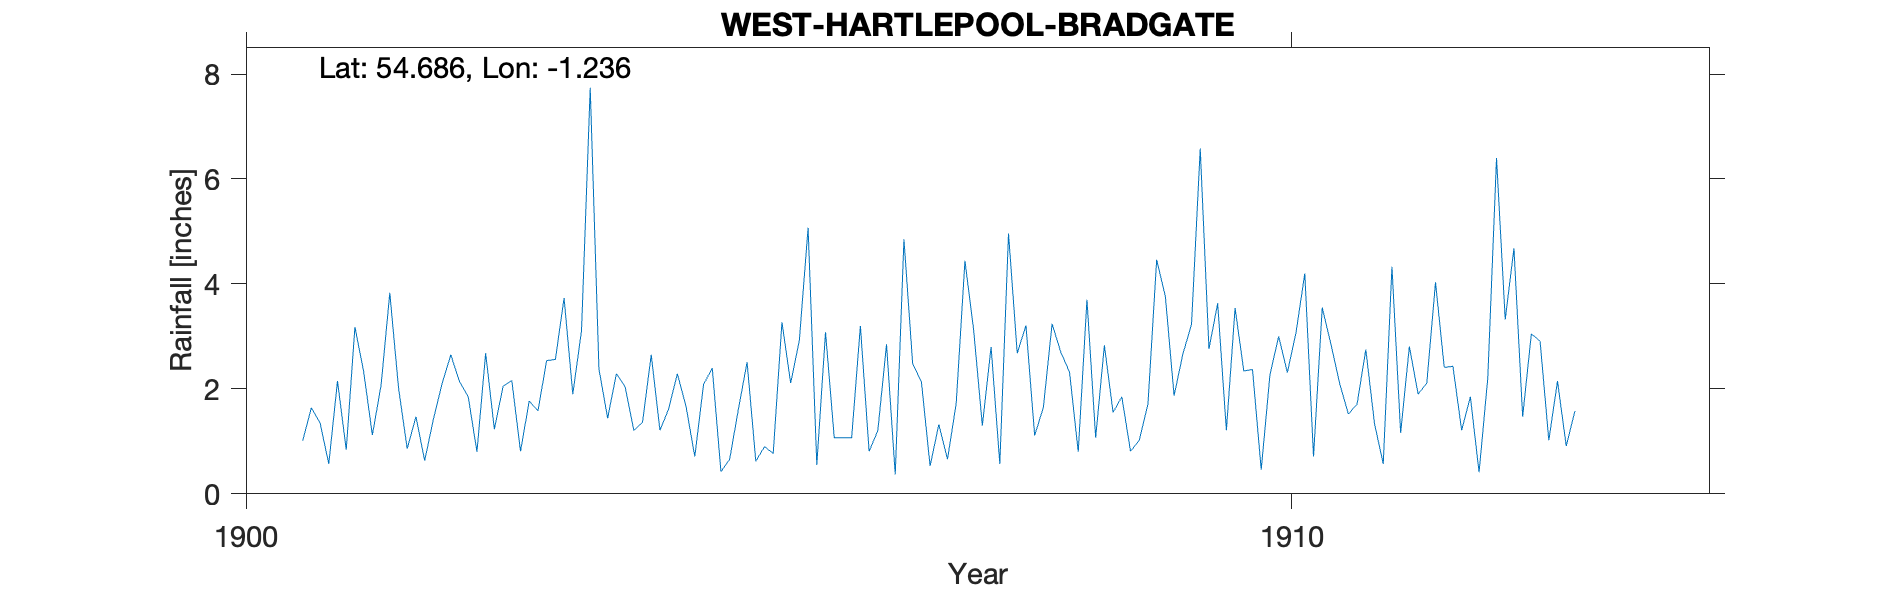

Values plotted in this chart, from the file beside it:
WEST HARTLEPOOL BRADGATE, , , , , , , , , , , , , , , , , , , , 
Grid ref, NZ493325, Long, -1.236, Lat, 54.69, Elevation, 100, ft, , , , , , , , , , , , 
Station no, RR6331, , , , , , , , , , , , , , , , , , , 
, 1900, 1901, 1902, 1903, 1904, 1905, 1906, 1907, 1908, 1909, 1910, 1911, 1912, 1913, 1914, 1915, 1916, 1917, 1918, 1919
January, , 1.01, 0.86, 2.16, 2.29, 0.42, 3.08, 0.53, 1.11, 1.02, 2.34, 1.52, 2.43, 2.15, , , , , , 
February, , 1.64, 1.47, 0.81, 2.04, 0.66, 1.07, 1.32, 1.65, 1.71, 2.37, 1.71, 1.21, 0.91, , , , , , 
March, , 1.35, 0.63, 1.77, 1.21, 1.61, 1.07, 0.66, 3.24, 4.46, 0.46, 2.75, 1.85, 1.58, , , , , , 
April, , 0.57, 1.42, 1.58, 1.36, 2.51, 1.07, 1.73, 2.7, 3.76, 2.27, 1.34, 0.41, , , , , , , 
May, , 2.15, 2.1, 2.54, 2.65, 0.62, 3.2, 4.44, 2.32, 1.87, 3, 0.57, 2.21, , , , , , , 
June, , 0.84, 2.65, 2.56, 1.21, 0.9, 0.81, 3.12, 0.8, 2.66, 2.31, 4.33, 6.4, , , , , , , 
July, , 3.18, 2.14, 3.73, 1.62, 0.77, 1.2, 1.3, 3.7, 3.23, 3.08, 1.16, 3.32, , , , , , , 
August, , 2.33, 1.85, 1.9, 2.29, 3.27, 2.85, 2.8, 1.07, 6.58, 4.2, 2.81, 4.68, , , , , , , 
September, , 1.12, 0.8, 3.11, 1.66, 2.11, 0.37, 0.57, 2.83, 2.76, 0.71, 1.9, 1.47, , , , , , , 
October, , 2.07, 2.68, 7.74, 0.71, 2.93, 4.85, 4.96, 1.55, 3.63, 3.55, 2.11, 3.05, , , , , , , 
November, , 3.83, 1.23, 2.38, 2.08, 5.07, 2.48, 2.68, 1.85, 1.21, 2.85, 4.03, 2.91, , , , , , , 
December, , 2.02, 2.05, 1.44, 2.4, 0.55, 2.14, 3.21, 0.81, 3.54, 2.1, 2.41, 1.02, , , , , , , 
Total, , 22.11, 19.88, 31.72, 21.52, 21.42, 24.19, 27.32, 23.63, 36.43, 29.24, 26.64, 30.96, , , , , , , 
